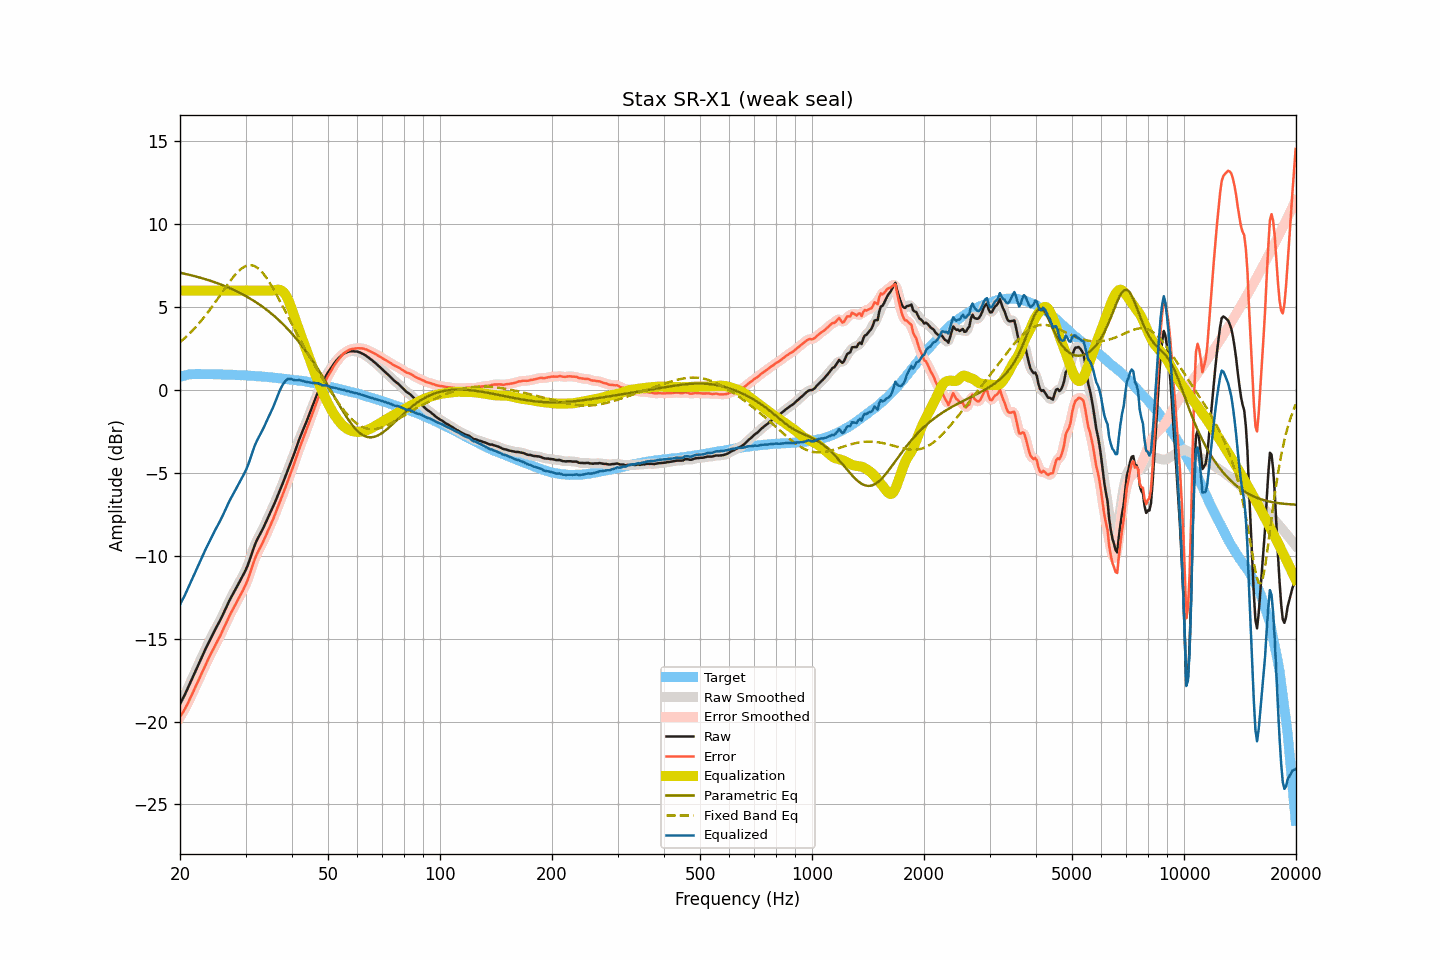

The file beside this chart, header and first rows:
frequency, raw, smoothed, error, error_smoothed, equalization, parametric_eq, fixed_band_eq, equalized_raw, equalized_smoothed, target
20.00, -18.95, -18.94, -19.74, -19.74, 6.00, 7.07, 2.88, -12.95, -12.94, 0.79
20.20, -18.76, -18.76, -19.58, -19.58, 6.00, 7.05, 2.97, -12.76, -12.76, 0.82
20.40, -18.57, -18.57, -19.42, -19.42, 6.00, 7.03, 3.05, -12.57, -12.57, 0.85
20.61, -18.38, -18.37, -19.25, -19.25, 6.00, 7.01, 3.14, -12.38, -12.37, 0.87
20.81, -18.17, -18.17, -19.07, -19.07, 6.00, 6.99, 3.22, -12.17, -12.17, 0.90
21.02, -17.95, -17.95, -18.88, -18.87, 6.00, 6.96, 3.32, -11.95, -11.95, 0.93
21.23, -17.73, -17.73, -18.67, -18.67, 6.00, 6.94, 3.41, -11.73, -11.73, 0.94
21.44, -17.51, -17.51, -18.45, -18.46, 6.00, 6.92, 3.51, -11.51, -11.51, 0.95
21.66, -17.30, -17.29, -18.26, -18.25, 6.00, 6.89, 3.61, -11.30, -11.29, 0.96
21.87, -17.07, -17.08, -18.03, -18.04, 6.00, 6.87, 3.71, -11.07, -11.08, 0.96
22.09, -16.87, -16.86, -17.83, -17.83, 6.00, 6.84, 3.82, -10.87, -10.86, 0.97
22.31, -16.64, -16.65, -17.61, -17.61, 6.00, 6.82, 3.93, -10.64, -10.65, 0.97
22.54, -16.44, -16.44, -17.41, -17.40, 6.00, 6.79, 4.04, -10.44, -10.44, 0.96
22.76, -16.23, -16.23, -17.19, -17.19, 6.00, 6.76, 4.16, -10.23, -10.23, 0.96
22.99, -16.02, -16.02, -16.97, -16.97, 6.00, 6.73, 4.27, -10.02, -10.02, 0.95
23.22, -15.81, -15.81, -16.76, -16.76, 6.00, 6.71, 4.39, -9.81, -9.81, 0.95
23.45, -15.60, -15.60, -16.55, -16.55, 6.00, 6.68, 4.51, -9.60, -9.60, 0.95
23.69, -15.40, -15.40, -16.35, -16.35, 6.00, 6.65, 4.64, -9.40, -9.40, 0.95
23.92, -15.20, -15.20, -16.15, -16.15, 6.00, 6.62, 4.77, -9.20, -9.20, 0.95
24.16, -15.00, -15.00, -15.96, -15.96, 6.00, 6.58, 4.90, -9.00, -9.00, 0.96
24.40, -14.80, -14.80, -15.76, -15.76, 6.00, 6.55, 5.03, -8.80, -8.80, 0.96
24.65, -14.62, -14.62, -15.57, -15.57, 6.00, 6.52, 5.17, -8.62, -8.62, 0.95
24.89, -14.42, -14.43, -15.37, -15.38, 6.00, 6.49, 5.30, -8.42, -8.43, 0.95
25.14, -14.25, -14.25, -15.19, -15.19, 6.00, 6.45, 5.44, -8.25, -8.25, 0.95
25.39, -14.06, -14.07, -15.01, -15.01, 6.00, 6.42, 5.58, -8.06, -8.07, 0.94
25.65, -13.89, -13.88, -14.83, -14.82, 6.00, 6.38, 5.72, -7.89, -7.88, 0.94
25.91, -13.69, -13.69, -14.62, -14.63, 6.00, 6.34, 5.86, -7.69, -7.69, 0.93
26.16, -13.48, -13.49, -14.42, -14.42, 6.00, 6.30, 6.00, -7.48, -7.49, 0.93
26.43, -13.28, -13.28, -14.21, -14.21, 6.00, 6.27, 6.14, -7.28, -7.28, 0.93
26.69, -13.07, -13.06, -14.00, -13.99, 6.00, 6.23, 6.28, -7.07, -7.06, 0.93
26.96, -12.85, -12.86, -13.78, -13.78, 6.00, 6.18, 6.41, -6.85, -6.86, 0.93
27.23, -12.65, -12.65, -13.58, -13.58, 6.00, 6.14, 6.54, -6.65, -6.65, 0.93
27.50, -12.47, -12.47, -13.39, -13.39, 6.00, 6.10, 6.67, -6.47, -6.47, 0.93
27.77, -12.29, -12.29, -13.20, -13.21, 6.00, 6.06, 6.80, -6.29, -6.29, 0.91
28.05, -12.12, -12.11, -13.03, -13.02, 6.00, 6.01, 6.91, -6.12, -6.11, 0.91
28.33, -11.94, -11.94, -12.84, -12.84, 6.00, 5.96, 7.02, -5.94, -5.94, 0.90
28.62, -11.76, -11.76, -12.66, -12.66, 6.00, 5.92, 7.13, -5.76, -5.76, 0.90
28.90, -11.58, -11.58, -12.47, -12.47, 6.00, 5.87, 7.22, -5.58, -5.58, 0.90
29.19, -11.40, -11.40, -12.28, -12.29, 6.00, 5.82, 7.30, -5.40, -5.40, 0.89
29.48, -11.22, -11.22, -12.11, -12.11, 6.00, 5.77, 7.37, -5.22, -5.22, 0.89
29.78, -11.03, -11.03, -11.91, -11.92, 6.00, 5.72, 7.44, -5.03, -5.03, 0.88
30.08, -10.83, -10.83, -11.71, -11.71, 6.00, 5.66, 7.48, -4.83, -4.83, 0.88
30.38, -10.61, -10.60, -11.48, -11.47, 6.00, 5.61, 7.51, -4.61, -4.60, 0.87
30.68, -10.35, -10.34, -11.22, -11.21, 6.00, 5.55, 7.53, -4.35, -4.34, 0.87
30.99, -10.06, -10.06, -10.92, -10.92, 6.00, 5.49, 7.53, -4.06, -4.06, 0.86
31.30, -9.77, -9.77, -10.62, -10.62, 6.00, 5.43, 7.51, -3.77, -3.77, 0.85
31.61, -9.49, -9.49, -10.34, -10.34, 6.00, 5.37, 7.49, -3.49, -3.49, 0.85
31.93, -9.24, -9.25, -10.08, -10.09, 6.00, 5.31, 7.44, -3.24, -3.25, 0.84
32.24, -9.04, -9.04, -9.86, -9.87, 6.00, 5.25, 7.38, -3.04, -3.04, 0.83
32.57, -8.85, -8.85, -9.67, -9.67, 6.00, 5.18, 7.30, -2.85, -2.85, 0.82
32.89, -8.68, -8.67, -9.50, -9.49, 6.00, 5.12, 7.22, -2.68, -2.67, 0.82
33.22, -8.49, -8.48, -9.29, -9.30, 6.00, 5.05, 7.11, -2.49, -2.48, 0.81
33.55, -8.29, -8.29, -9.09, -9.09, 6.00, 4.98, 7.00, -2.29, -2.29, 0.81
33.89, -8.08, -8.07, -8.87, -8.87, 6.00, 4.90, 6.87, -2.08, -2.07, 0.79
34.23, -7.86, -7.86, -8.65, -8.65, 6.00, 4.83, 6.74, -1.86, -1.86, 0.79
34.57, -7.65, -7.65, -8.42, -8.43, 6.00, 4.75, 6.59, -1.65, -1.65, 0.78
34.92, -7.45, -7.45, -8.21, -8.21, 6.00, 4.68, 6.44, -1.45, -1.45, 0.76
35.27, -7.24, -7.24, -8.00, -8.00, 6.00, 4.60, 6.28, -1.24, -1.24, 0.76
35.62, -7.03, -7.02, -7.78, -7.77, 6.00, 4.51, 6.11, -1.03, -1.02, 0.75
35.97, -6.79, -6.79, -7.53, -7.53, 6.02, 4.43, 5.94, -0.78, -0.78, 0.73
... 635 more rows
